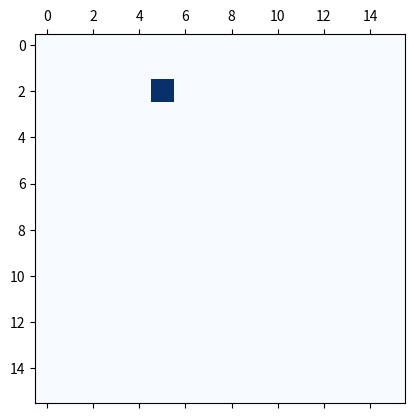

Source code (Python): (Note: this script raises an exception after producing the figure.)
# Coursera - Simulation and modeling of natural processes - Cellular Automata

# Importing libraries
import numpy as np
import matplotlib
import matplotlib.pyplot as plt

# Defining parameters
board = np.zeros((16,16))                       # Defining a 16x16 board
board[2,5] = 1                                  # Board with 1 = Blue and 0 is White

position_old = (4,5)                            # Starting position of the ant - Board position (4,5)
direction_old = (int(np.cos(np.pi/2)), int(np.sin(np.pi/2)))    # Initial direction of movement of the ant - right

fig, ax = plt.subplots()
line1 = ax.matshow(board, cmap=plt.cm.Blues)    # Plotting the board

for i in xrange(16):
    for j in xrange(16):
        c = board[i,j]
        ax.text(i, j, str(c), va='center', ha='center')

plt.ion()
plt.show()


# Movement of the ant
for moves in range(0, 100):
    new_pos_x = position_old[0] + direction_old[0]
    new_pos_y = position_old[1] + direction_old[1]
    position_new = (new_pos_x, new_pos_y)           # New location of the ant when it moves 1 unit

    if board[position_old[0], position_old[1]] == 1:
        direction_old = (int(np.cos((moves + 1) * np.pi / 2)), int(np.sin((moves + 1) * np.pi / 2)))  # Direction of ant
        board[position_old[0], position_old[1]] = 0     # Change colour of the board
    else:
        direction_old = (int(np.cos((moves - 1) * np.pi / 2)), int(np.sin((moves - 1) * np.pi / 2)))  # Direction of ant
        board[position_old[0], position_old[1]] = 1     # Change colour of the board

    position_old = position_new
    # direction_old = (int(np.cos((moves+1)*np.pi / 2)), int(np.sin((moves+1)*np.pi / 2)))
    line1 = ax.matshow(board, cmap=plt.cm.Blues)
    plt.gcf().canvas.draw()                             # Updating the matrix plot


print ("Final board is: ", board)                       # After all moves, final color of the board
